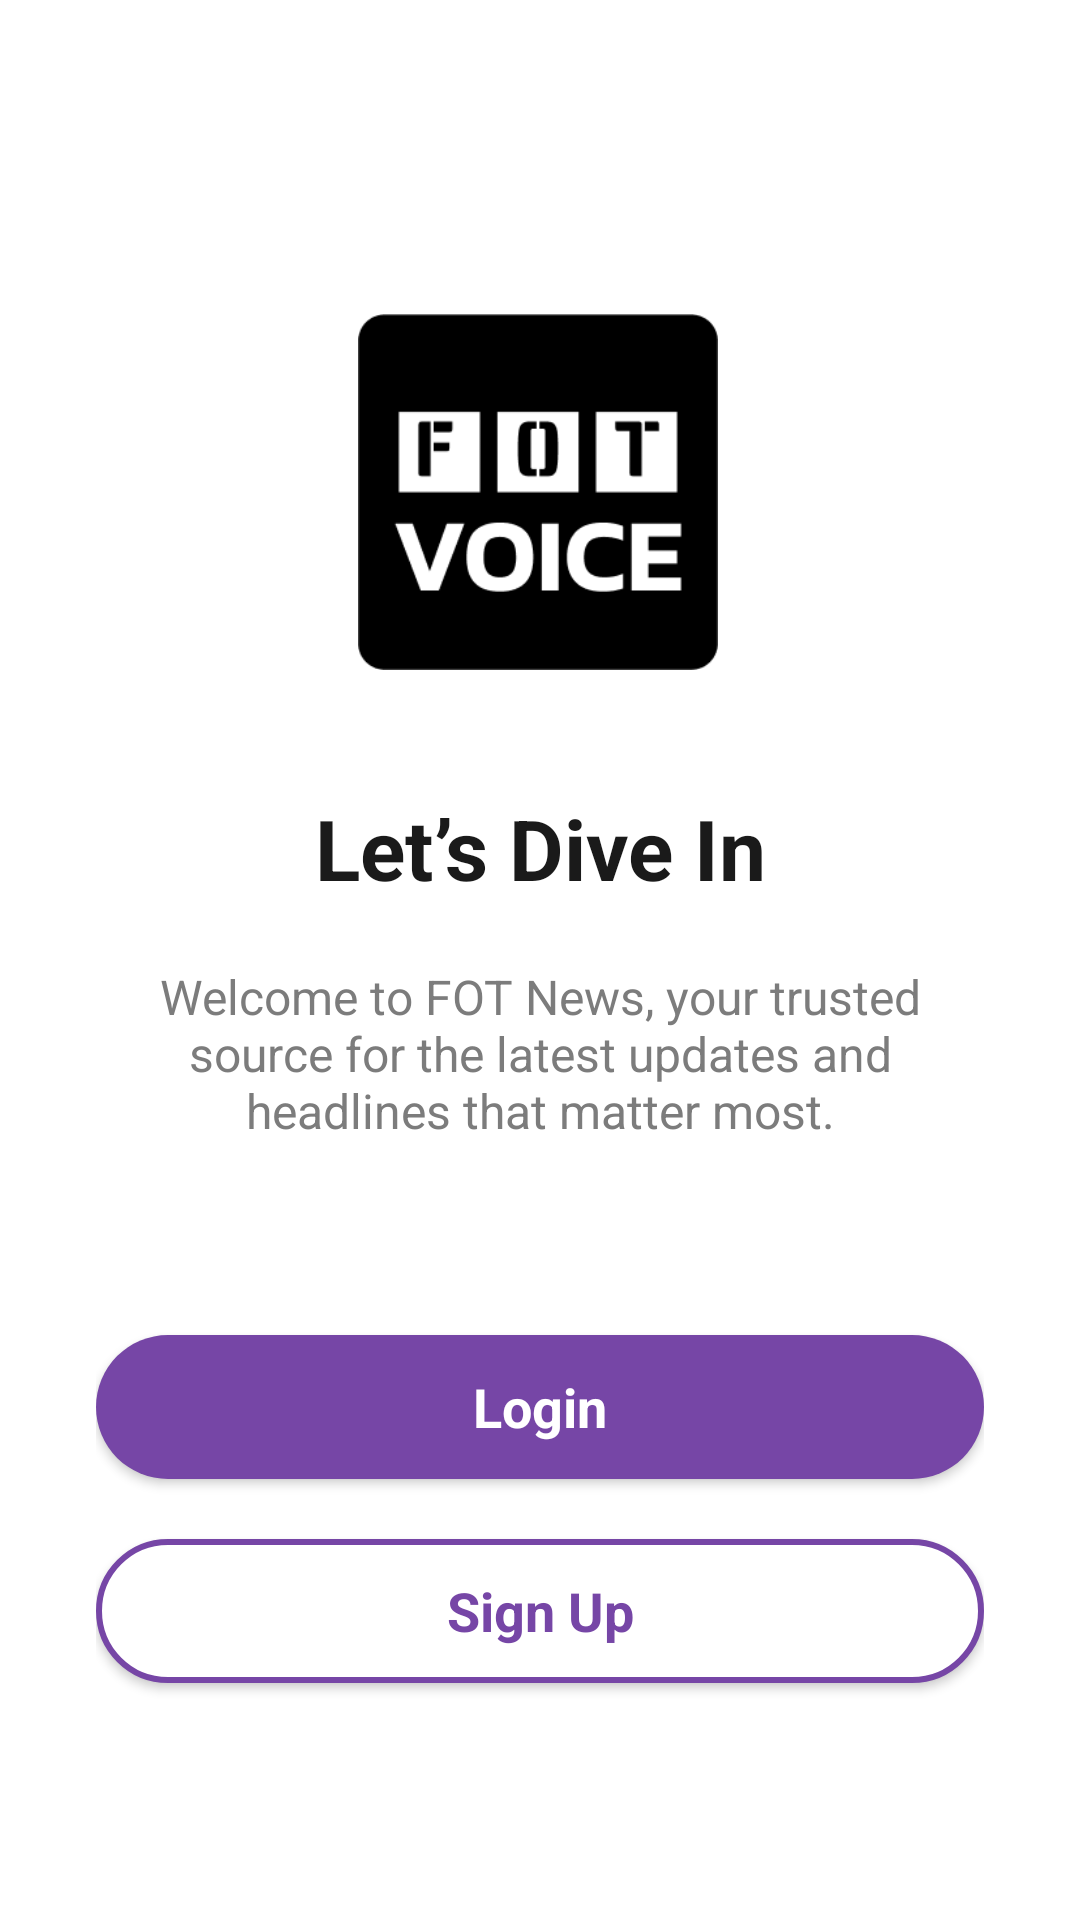

Reconstruct the res/layout file that produces this screen, plus the resources it refers to.
<!-- AndroidManifest.xml: application theme Theme.FOTNews -->
<!-- res/layout/activity_welcome.xml -->
<?xml version="1.0" encoding="utf-8"?>
<androidx.constraintlayout.widget.ConstraintLayout
    xmlns:android="http://schemas.android.com/apk/res/android"
    xmlns:app="http://schemas.android.com/apk/res-auto"
    android:layout_width="match_parent"
    android:layout_height="match_parent"
    android:background="@color/background"
    android:paddingStart="32dp"
    android:paddingEnd="32dp"
    android:paddingTop="64dp"
    android:paddingBottom="48dp">


    <ImageView
        android:id="@+id/logoImage"
        android:layout_width="120dp"
        android:layout_height="120dp"
        android:layout_marginTop="40dp"
        android:contentDescription="@string/fot_logo_desc"
        android:src="@drawable/fot_logo1"
        app:layout_constraintEnd_toEndOf="parent"
        app:layout_constraintHorizontal_bias="0.497"
        app:layout_constraintStart_toStartOf="parent"
        app:layout_constraintTop_toTopOf="parent" />

    <TextView
        android:id="@+id/tvHeadline"
        android:layout_width="0dp"
        android:layout_height="wrap_content"
        android:layout_marginTop="40dp"
        android:fontFamily="sans-serif"
        android:gravity="center"
        android:text="@string/lets_dive_in"
        android:textColor="@color/textPrimary"
        android:textSize="28sp"
        android:textStyle="bold"
        app:layout_constraintEnd_toEndOf="parent"
        app:layout_constraintHorizontal_bias="0.0"
        app:layout_constraintStart_toStartOf="parent"
        app:layout_constraintTop_toBottomOf="@id/logoImage" />

    <TextView
        android:id="@+id/tvSubtitle"
        android:layout_width="0dp"
        android:layout_height="wrap_content"
        android:layout_marginTop="20dp"
        android:fontFamily="sans-serif"
        android:gravity="center"
        android:text="@string/welcome_message"
        android:textColor="@color/textSecondary"
        android:textSize="16sp"
        app:layout_constraintEnd_toEndOf="parent"
        app:layout_constraintHorizontal_bias="0.0"
        app:layout_constraintStart_toStartOf="parent"
        app:layout_constraintTop_toBottomOf="@id/tvHeadline" />

    <Button
        android:id="@+id/btnLogin"
        android:layout_width="0dp"
        android:layout_height="48dp"
        android:layout_marginTop="64dp"
        android:background="@drawable/rounded_purple_button"
        android:fontFamily="sans-serif"
        android:gravity="center"
        android:text="@string/login"
        android:textAllCaps="false"
        android:textColor="@color/textButton"
        android:textSize="18sp"
        android:textStyle="bold"
        app:layout_constraintEnd_toEndOf="parent"
        app:layout_constraintHorizontal_bias="0.0"
        app:layout_constraintStart_toStartOf="parent"
        app:layout_constraintTop_toBottomOf="@id/tvSubtitle" />

    <androidx.appcompat.widget.AppCompatButton
        android:id="@+id/btnSignUp"
        android:layout_width="0dp"
        android:layout_height="48dp"
        android:layout_marginTop="20dp"
        android:background="@drawable/rounded_outline_button"
        android:fontFamily="sans-serif"
        android:gravity="center"
        android:text="@string/signup"
        android:backgroundTint="@null"
        android:textAllCaps="false"
        android:textColor="@color/buttonOutline"
        android:textSize="18sp"
        android:textStyle="bold"
        app:layout_constraintEnd_toEndOf="parent"
        app:layout_constraintHorizontal_bias="0.0"
        app:layout_constraintStart_toStartOf="parent"
        app:layout_constraintTop_toBottomOf="@id/btnLogin" />
</androidx.constraintlayout.widget.ConstraintLayout>
<!-- resources referenced by this layout -->
<resources>
  <color name="background">#FFFFFF</color>
  <color name="buttonOutline">#7646A6</color>
  <color name="textButton">#FFFFFF</color>
  <color name="textPrimary">#1A1A1A</color>
  <color name="textSecondary">#7C7C7C</color>
  <!-- drawable fot_logo1: png bitmap (drawable, 6691 bytes) -->
  <!-- drawable rounded_outline_button (drawable) -->
  <?xml version="1.0" encoding="utf-8"?>
  <shape xmlns:android="http://schemas.android.com/apk/res/android">
      <solid android:color="@android:color/white"/>
      <stroke android:width="2dp" android:color="@color/buttonOutline"/>
      <corners android:radius="24dp"/>
  </shape>
  <!-- drawable rounded_purple_button (drawable) -->
  <?xml version="1.0" encoding="utf-8"?>
  <shape xmlns:android="http://schemas.android.com/apk/res/android">
      <solid android:color="@color/buttonBackground"/>
      <corners android:radius="24dp"/>
  </shape>
  <string name="fot_logo_desc">FOT Voice App Logo</string>
  <string name="lets_dive_in">Let’s Dive In</string>
  <string name="login">Login</string>
  <string name="signup">Sign Up</string>
  <string name="welcome_message">Welcome to FOT News, your trusted source for the latest updates and headlines that matter most.</string>
  <style name="Theme.FOTNews" parent="Theme.AppCompat.Light.NoActionBar">"&gt;
          <item name="colorPrimary">@color/buttonBackground</item>
          <item name="colorPrimaryDark">@color/colorPrimaryDark</item>
          <item name="colorAccent">@color/buttonOutline</item>
          <item name="android:windowBackground">@color/background</item>
          <item name="android:textColorPrimary">@color/textPrimary</item>
          <item name="android:textColorSecondary">@color/textSecondary</item>
      </style>
  <color name="buttonBackground">#7646A6</color>
  <color name="colorPrimaryDark">#6D28D9</color>
</resources>
